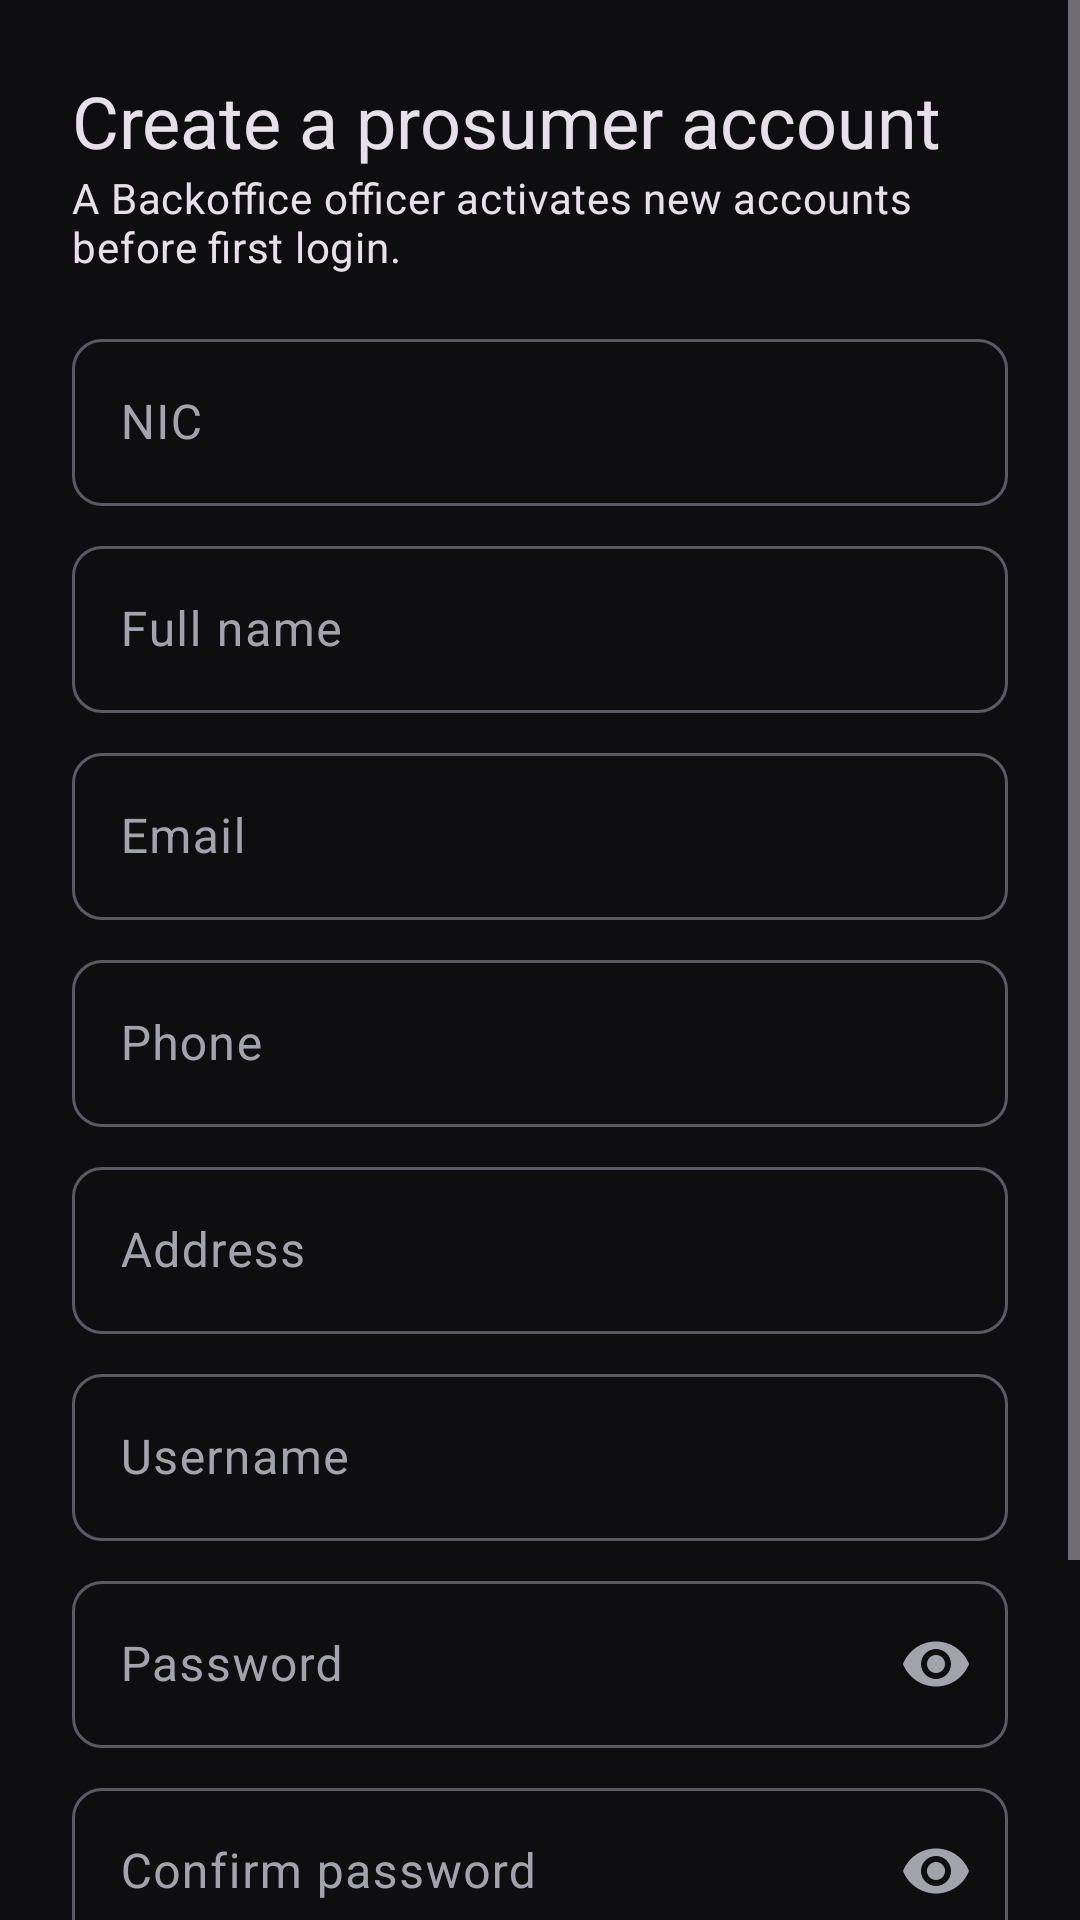

Reconstruct the res/layout file that produces this screen, plus the resources it refers to.
<!-- AndroidManifest.xml: application theme Theme.SmaerSolar -->
<!-- res/layout/activity_register_prosumer.xml -->
<?xml version="1.0" encoding="utf-8"?>
<ScrollView xmlns:android="http://schemas.android.com/apk/res/android"
    xmlns:app="http://schemas.android.com/apk/res-auto"
    android:layout_width="match_parent"
    android:layout_height="match_parent"
    android:fillViewport="true"
    android:fitsSystemWindows="true">

    <FrameLayout
        android:layout_width="match_parent"
        android:layout_height="wrap_content"
        android:padding="24dp">

        <LinearLayout
            android:id="@+id/panelForm"
            android:layout_width="match_parent"
            android:layout_height="wrap_content"
            android:orientation="vertical">

            <TextView
                android:layout_width="wrap_content"
                android:layout_height="wrap_content"
                android:text="@string/register_title"
                android:textAppearance="?attr/textAppearanceHeadlineSmall" />

            <TextView
                android:layout_width="wrap_content"
                android:layout_height="wrap_content"
                android:layout_marginBottom="8dp"
                android:text="@string/register_subtitle"
                android:textAppearance="?attr/textAppearanceBodyMedium" />

            <com.google.android.material.textfield.TextInputLayout
                android:id="@+id/layoutNic"
                android:layout_width="match_parent"
                android:layout_height="wrap_content"
                android:layout_marginTop="8dp"
                android:hint="@string/label_nic">

                <com.google.android.material.textfield.TextInputEditText
                    android:id="@+id/inputNic"
                    android:layout_width="match_parent"
                    android:layout_height="wrap_content"
                    android:inputType="textCapCharacters"
                    android:maxLines="1" />
            </com.google.android.material.textfield.TextInputLayout>

            <com.google.android.material.textfield.TextInputLayout
                android:id="@+id/layoutFullName"
                android:layout_width="match_parent"
                android:layout_height="wrap_content"
                android:layout_marginTop="8dp"
                android:hint="@string/label_full_name">

                <com.google.android.material.textfield.TextInputEditText
                    android:id="@+id/inputFullName"
                    android:layout_width="match_parent"
                    android:layout_height="wrap_content"
                    android:inputType="textPersonName|textCapWords"
                    android:maxLines="1" />
            </com.google.android.material.textfield.TextInputLayout>

            <com.google.android.material.textfield.TextInputLayout
                android:id="@+id/layoutEmail"
                android:layout_width="match_parent"
                android:layout_height="wrap_content"
                android:layout_marginTop="8dp"
                android:hint="@string/label_email">

                <com.google.android.material.textfield.TextInputEditText
                    android:id="@+id/inputEmail"
                    android:layout_width="match_parent"
                    android:layout_height="wrap_content"
                    android:inputType="textEmailAddress"
                    android:maxLines="1" />
            </com.google.android.material.textfield.TextInputLayout>

            <com.google.android.material.textfield.TextInputLayout
                android:id="@+id/layoutPhone"
                android:layout_width="match_parent"
                android:layout_height="wrap_content"
                android:layout_marginTop="8dp"
                android:hint="@string/label_phone">

                <com.google.android.material.textfield.TextInputEditText
                    android:id="@+id/inputPhone"
                    android:layout_width="match_parent"
                    android:layout_height="wrap_content"
                    android:inputType="phone"
                    android:maxLines="1" />
            </com.google.android.material.textfield.TextInputLayout>

            <com.google.android.material.textfield.TextInputLayout
                android:id="@+id/layoutAddress"
                android:layout_width="match_parent"
                android:layout_height="wrap_content"
                android:layout_marginTop="8dp"
                android:hint="@string/label_address">

                <com.google.android.material.textfield.TextInputEditText
                    android:id="@+id/inputAddress"
                    android:layout_width="match_parent"
                    android:layout_height="wrap_content"
                    android:inputType="textPostalAddress|textCapWords"
                    android:maxLines="1" />
            </com.google.android.material.textfield.TextInputLayout>

            <com.google.android.material.textfield.TextInputLayout
                android:id="@+id/layoutUsername"
                android:layout_width="match_parent"
                android:layout_height="wrap_content"
                android:layout_marginTop="8dp"
                android:hint="@string/label_username">

                <com.google.android.material.textfield.TextInputEditText
                    android:id="@+id/inputUsername"
                    android:layout_width="match_parent"
                    android:layout_height="wrap_content"
                    android:inputType="text"
                    android:maxLines="1" />
            </com.google.android.material.textfield.TextInputLayout>

            <com.google.android.material.textfield.TextInputLayout
                android:id="@+id/layoutPassword"
                android:layout_width="match_parent"
                android:layout_height="wrap_content"
                android:layout_marginTop="8dp"
                android:hint="@string/label_password"
                app:endIconMode="password_toggle">

                <com.google.android.material.textfield.TextInputEditText
                    android:id="@+id/inputPassword"
                    android:layout_width="match_parent"
                    android:layout_height="wrap_content"
                    android:inputType="textPassword"
                    android:maxLines="1" />
            </com.google.android.material.textfield.TextInputLayout>

            <com.google.android.material.textfield.TextInputLayout
                android:id="@+id/layoutConfirmPassword"
                android:layout_width="match_parent"
                android:layout_height="wrap_content"
                android:layout_marginTop="8dp"
                android:hint="@string/label_confirm_password"
                app:endIconMode="password_toggle">

                <com.google.android.material.textfield.TextInputEditText
                    android:id="@+id/inputConfirmPassword"
                    android:layout_width="match_parent"
                    android:layout_height="wrap_content"
                    android:inputType="textPassword"
                    android:maxLines="1" />
            </com.google.android.material.textfield.TextInputLayout>

            <TextView
                android:id="@+id/textError"
                android:layout_width="match_parent"
                android:layout_height="wrap_content"
                android:layout_marginTop="12dp"
                android:textColor="?attr/colorError"
                android:visibility="gone" />

            <ProgressBar
                android:id="@+id/progress"
                android:layout_width="wrap_content"
                android:layout_height="wrap_content"
                android:layout_gravity="center_horizontal"
                android:layout_marginTop="12dp"
                android:visibility="gone" />

            <com.google.android.material.button.MaterialButton
                android:id="@+id/buttonRegister"
                android:layout_width="match_parent"
                android:layout_height="wrap_content"
                android:layout_marginTop="16dp"
                android:text="@string/action_register" />

            <com.google.android.material.button.MaterialButton
                android:id="@+id/buttonBackToLogin"
                style="@style/Widget.Material3.Button.TextButton"
                android:layout_width="match_parent"
                android:layout_height="wrap_content"
                android:text="@string/register_have_account" />
        </LinearLayout>

        
        <LinearLayout
            android:id="@+id/panelSuccess"
            android:layout_width="match_parent"
            android:layout_height="wrap_content"
            android:layout_gravity="center_vertical"
            android:orientation="vertical"
            android:visibility="gone">

            <TextView
                android:layout_width="wrap_content"
                android:layout_height="wrap_content"
                android:text="@string/register_success_title"
                android:textAppearance="?attr/textAppearanceHeadlineSmall" />

            <TextView
                android:id="@+id/textSuccessStatus"
                android:layout_width="wrap_content"
                android:layout_height="wrap_content"
                android:layout_marginTop="12dp"
                android:textAppearance="?attr/textAppearanceTitleMedium" />

            <TextView
                android:layout_width="match_parent"
                android:layout_height="wrap_content"
                android:layout_marginTop="8dp"
                android:text="@string/register_success_body"
                android:textAppearance="?attr/textAppearanceBodyMedium" />

            <com.google.android.material.button.MaterialButton
                android:id="@+id/buttonDone"
                android:layout_width="match_parent"
                android:layout_height="wrap_content"
                android:layout_marginTop="24dp"
                android:text="@string/action_back_to_login" />
        </LinearLayout>
    </FrameLayout>
</ScrollView>
<!-- resources referenced by this layout -->
<resources>
  <string name="action_back_to_login">Back to login</string>
  <string name="action_register">Register</string>
  <string name="label_address">Address</string>
  <string name="label_confirm_password">Confirm password</string>
  <string name="label_email">Email</string>
  <string name="label_full_name">Full name</string>
  <string name="label_nic">NIC</string>
  <string name="label_password">Password</string>
  <string name="label_phone">Phone</string>
  <string name="label_username">Username</string>
  <string name="register_have_account">Already registered? Log in</string>
  <string name="register_subtitle">A Backoffice officer activates new accounts before first login.</string>
  <string name="register_success_body">A Backoffice officer must activate your account before you can log in. Until then, logging in shows the reason from the server.</string>
  <string name="register_success_title">Registration received</string>
  <string name="register_title">Create a prosumer account</string>
  <style name="Theme.SmaerSolar" parent="Base.Theme.SmaerSolar" />
  <color name="ss_accent">#FFB800</color>
  <color name="ss_on_accent">#17140A</color>
  <color name="ss_accent_container">#332A0D</color>
  <color name="ss_on_accent_container">#FFD666</color>
  <color name="ss_secondary">#E6C36A</color>
  <color name="ss_on_secondary">#1F1A08</color>
  <color name="ss_info">#6EDFF6</color>
  <color name="ss_on_info">#06242B</color>
  <color name="ss_info_container">#0B3640</color>
  <color name="ss_on_info_container">#A8ECFA</color>
  <color name="ss_error">#FF6B6B</color>
  <color name="ss_on_error">#1A0606</color>
  <color name="ss_error_container">#3A1212</color>
  <color name="ss_on_error_container">#FFB4AB</color>
  <color name="ss_bg">#0E0E10</color>
  <color name="ss_text">#E7E7EA</color>
  <color name="ss_surface_raised">#212125</color>
  <color name="ss_text_muted">#A3A3AB</color>
  <color name="ss_surface_highest">#2A2A30</color>
  <color name="ss_surface_low">#141416</color>
  <color name="ss_surface">#18181B</color>
  <color name="ss_outline">#5A5A63</color>
  <color name="ss_border">#2C2C33</color>
  <style name="Widget.SmartSolar.Card" parent="Widget.Material3.CardView.Outlined">
          <item name="cardBackgroundColor">@color/ss_surface</item>
          <item name="strokeColor">@color/ss_border</item>
          <item name="strokeWidth">1dp</item>
          <item name="shapeAppearanceOverlay">@style/ShapeAppearance.SmartSolar.Card</item>
      </style>
  <style name="ShapeAppearance.SmartSolar.Field" parent="ShapeAppearance.Material3.Corner.ExtraSmall">
          <item name="cornerSize">10dp</item>
      </style>
  <style name="ShapeAppearance.SmartSolar.Card" parent="">
          <item name="cornerFamily">rounded</item>
          <item name="cornerSize">14dp</item>
      </style>
</resources>
